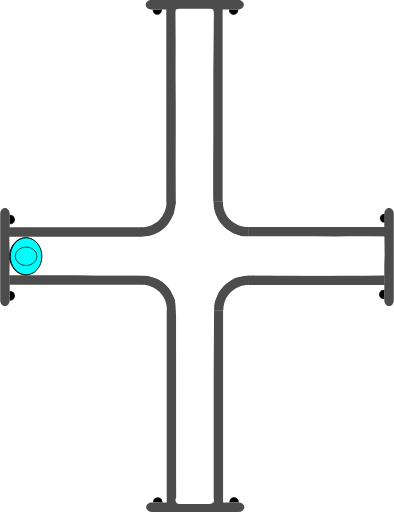
t = 0.00 s
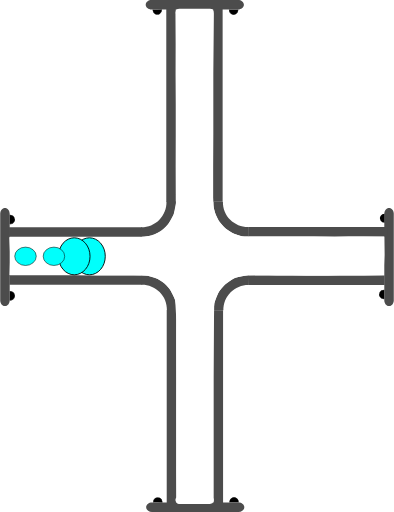
t = 0.75 s
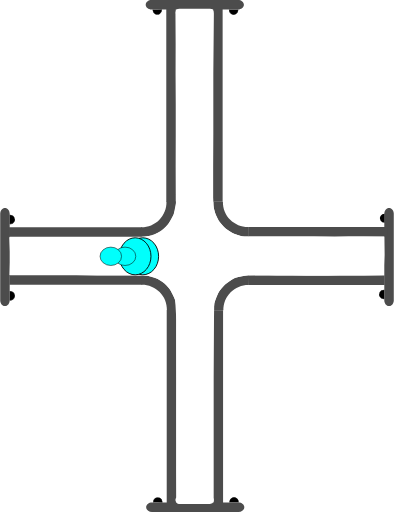
t = 1.38 s
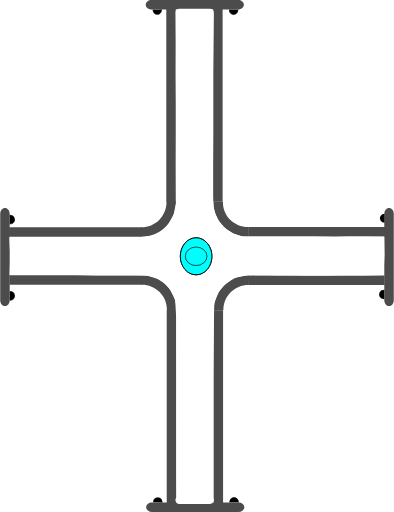
t = 2.00 s
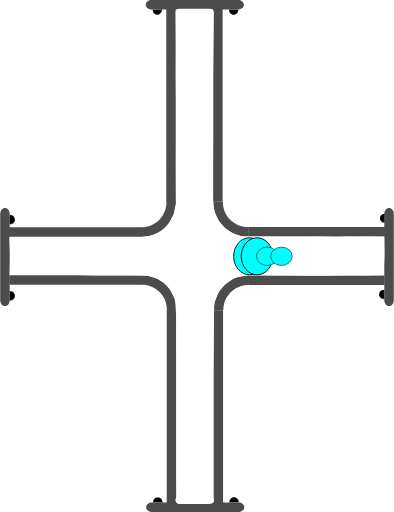
t = 2.63 s
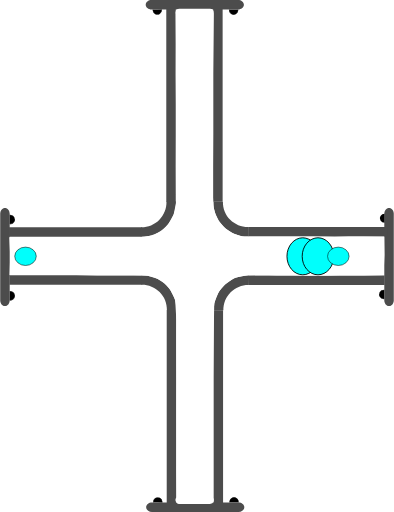
t = 3.25 s

The animated SVG that drew these frames (rendered in a browser with its animation timeline set to each time). Animation: 4 SMIL elements (animate=4); one cycle of 4.00 s, repeats indefinitely.

<?xml version="1.0" encoding="UTF-8" standalone="no"?>
<svg
   width="62.278221"
   height="81.021172"
   xml:lang="fr"
   viewBox="0 0 62.278221 81.021172"
   preserveAspectRatio="xMidYMid"
   version="1.1"
   id="svg1"
   sodipodi:docname="2d_tuyau_croix_anime_01_source.svg"
   inkscape:version="1.3 (0e150ed6c4, 2023-07-21)"
   xmlns:inkscape="http://www.inkscape.org/namespaces/inkscape"
   xmlns:sodipodi="http://sodipodi.sourceforge.net/DTD/sodipodi-0.dtd"
   xmlns="http://www.w3.org/2000/svg"
   xmlns:svg="http://www.w3.org/2000/svg"
   xmlns:rdf="http://www.w3.org/1999/02/22-rdf-syntax-ns#"
   xmlns:cc="http://creativecommons.org/ns#"
   xmlns:dc="http://purl.org/dc/elements/1.1/">
  <title
     id="title1">2d_tuyau_croix_81x62_repos</title>
  <defs
     id="defs1" />
  <sodipodi:namedview
     id="namedview1"
     pagecolor="#ffffff"
     bordercolor="#666666"
     borderopacity="1.0"
     inkscape:showpageshadow="2"
     inkscape:pageopacity="0.0"
     inkscape:pagecheckerboard="true"
     inkscape:deskcolor="#d1d1d1"
     inkscape:zoom="7.9995775"
     inkscape:cx="20.751096"
     inkscape:cy="35.564378"
     inkscape:window-width="1920"
     inkscape:window-height="1043"
     inkscape:window-x="0"
     inkscape:window-y="0"
     inkscape:window-maximized="1"
     inkscape:current-layer="svg1" />
  <!-- Intérieur du Tuyau en C8C8C8 -->
  <!-- Extérieur du Tuyau en NOIR -->
  <!-- Extérieur du Tuyau en NOIR -->
  <!-- Bulle 02 à l'Intérieur du Tuyau en VERT -->
  <!-- Petite Bulle 03 à l'Intérieur du Tuyau en ROUGE -->
  <!-- Petite Bulle 04 à l'Intérieur du Tuyau en JAUNE -->
  <!-- Bride du Tuyau et ses Boulons en GRIS -->
  <g
     id="path3"
     transform="rotate(90,-16.4,16.5)"
     style="display:inline">
    <path
       style="color:#000000;display:inline;fill:#000000;-inkscape-stroke:none;paint-order:stroke fill markers"
       d="m 2.3430357,-60.749104 a 0.71439695,0.77823663 0 0 1 -0.3581902,0.674596 0.71439695,0.77823663 0 0 1 -0.7153859,-0.0019 0.71439695,0.77823663 0 0 1 -0.35520956,-0.676463 l 0.71438866,0.0037 z"
       id="path13" />
  </g>
  <g
     id="path3-2"
     transform="rotate(90,-16.45,16.45)"
     style="display:inline">
    <path
       style="color:#000000;display:inline;fill:#000000;-inkscape-stroke:none;paint-order:stroke fill markers"
       d="m 12.958984,-60.785156 v 0.02734 c -0.0013,0.287088 0.137968,0.55203 0.367188,0.697265 0.229215,0.145244 0.514269,0.145984 0.744141,0.002 0.229867,-0.144039 0.371093,-0.40822 0.371093,-0.695312 v -0.02734 h -0.02734 -0.714844 z m 0.06641,0.05273 0.673828,0.0039 H 14.375 c -0.0099,0.257608 -0.127044,0.498504 -0.332031,0.626954 -0.213325,0.133662 -0.474767,0.132846 -0.6875,-0.002 -0.204437,-0.129532 -0.321353,-0.371234 -0.330078,-0.628906 z"
       id="path14" />
    <path
       style="color:#000000;display:inline;fill:#000000;-inkscape-stroke:none;paint-order:stroke fill markers"
       d="m 14.414348,-60.75457 a 0.71439695,0.77823663 0 0 1 -0.35819,0.674595 0.71439695,0.77823663 0 0 1 -0.715386,-0.0019 0.71439695,0.77823663 0 0 1 -0.35521,-0.676463 l 0.714389,0.0037 z"
       id="path15" />
  </g>
  <path
     id="use3"
     style="display:inline;fill:#4c4c4c;stroke-width:0.220896;stroke-linejoin:round;paint-order:stroke fill markers"
     d="m 22.467777,43.544161 v 1.499961 H 1.4692211 v -1.499961 z" />
  <path
     id="use4"
     style="display:inline;fill:#4c4c4c;stroke-width:0.172615;stroke-linejoin:round;paint-order:stroke fill markers"
     d="m 61.528219,48.438 c -0.415499,0 -0.749999,-0.413004 -0.749999,-0.926019 v -13.68596 c 0,-0.513015 0.3345,-0.926019 0.749999,-0.926019 0.415501,0 0.750001,0.413004 0.750001,0.926019 v 13.68596 c 0,0.513015 -0.3345,0.926019 -0.750001,0.926019 z" />
  <path
     id="rect1-5-2-6"
     style="display:inline;fill:#4c4c4c;stroke-width:0.266497;stroke-linejoin:round;paint-order:stroke fill markers"
     d="M 27.847609,79.61064 H 26.347648 V 49.047156 h 1.499961 z" />
  <path
     id="use2-3"
     style="display:inline;fill:#4c4c4c;stroke-width:0.266367;stroke-linejoin:round;paint-order:stroke fill markers"
     d="M 35.264961,79.61064 H 33.765 V 49.077031 h 1.499961 z" />
  <path
     style="color:#000000;display:inline;fill:#4c4c4c;-inkscape-stroke:none;paint-order:stroke fill markers"
     d="m 27.876953,49.116797 c 0.03357,-1.485353 -0.542652,-2.92001 -1.59375,-3.970703 -1.051098,-1.050694 -2.486361,-1.628228 -3.972656,-1.595703 l 0.0332,1.5 c 1.078089,-0.02359 2.116882,0.394519 2.878906,1.15625 0.762024,0.761731 1.17862,1.800659 1.154297,2.876953 z"
     id="path10" />
  <path
     id="use3-7"
     style="display:inline;fill:#4c4c4c;stroke-width:0.223568;stroke-linejoin:round;paint-order:stroke fill markers"
     d="m 39.313976,43.584818 v 1.499961 h 21.509645 v -1.499961 z" />
  <path
     style="color:#000000;display:inline;fill:#4c4c4c;-inkscape-stroke:none;paint-order:stroke fill markers"
     d="m 33.810547,49.146094 c -0.03357,-1.485353 0.542652,-2.92001 1.59375,-3.970703 1.051098,-1.050694 2.486361,-1.626275 3.972656,-1.59375 l -0.0332,1.5 c -1.078089,-0.02359 -2.116882,0.392566 -2.878906,1.154297 -0.762025,0.76173 -1.17862,1.800659 -1.154297,2.876953 z"
     id="path10-6" />
  <g
     id="path3-1"
     transform="rotate(-90,16.45,16.45)"
     style="display:inline">
    <path
       style="color:#000000;fill:#000000;-inkscape-stroke:none;paint-order:stroke fill markers"
       d="m -14.650391,1.4980469 v 0.027344 c -0.0013,0.2870886 0.137968,0.5539835 0.367188,0.6992188 0.22922,0.1452342 0.514274,0.1459931 0.74414,0.00195 0.229868,-0.1440391 0.371094,-0.4101737 0.371094,-0.6972656 v -0.027344 h -0.02734 -0.714843 z m 0.06641,0.052734 0.673828,0.00391 h 0.675781 c -0.0099,0.2576078 -0.127043,0.4985039 -0.332031,0.6269531 -0.21332,0.1336711 -0.474763,0.1328375 -0.6875,-0.00195 -0.204437,-0.1295327 -0.321353,-0.371235 -0.330078,-0.6289063 z"
       id="path20" />
    <path
       style="color:#000000;fill:#000000;-inkscape-stroke:none;paint-order:stroke fill markers"
       d="m -13.194967,1.5291173 a 0.71439695,0.77823663 0 0 1 -0.35819,0.6745953 0.71439695,0.77823663 0 0 1 -0.715386,-0.00187 0.71439695,0.77823663 0 0 1 -0.355209,-0.676463 l 0.714388,0.00374 z"
       id="path21" />
  </g>
  <g
     id="path3-2-9"
     transform="rotate(-90,16.45,16.45)"
     style="display:inline">
    <path
       style="color:#000000;fill:#000000;-inkscape-stroke:none;paint-order:stroke fill markers"
       d="m -2.578125,1.4941406 v 0.025391 c -0.00127,0.2870887 0.1379676,0.5539836 0.3671875,0.6992188 0.2292199,0.1452352 0.5123202,0.1459921 0.7421875,0.00195 0.2298673,-0.144039 0.3710938,-0.4101737 0.3710938,-0.6972656 v -0.025391 h -0.025391 -0.7148437 z m 0.066406,0.052734 0.6738282,0.00391 h 0.6738281 C -1.1744957,1.8076542 -1.2916047,2.047648 -1.4960939,2.1757847 -1.709414,2.3094548 -1.970857,2.308623 -2.183594,2.1738347 -2.3875219,2.044618 -2.5024167,1.8037939 -2.511719,1.5468746 Z"
       id="path22" />
    <path
       style="color:#000000;fill:#000000;-inkscape-stroke:none;paint-order:stroke fill markers"
       d="M -1.1236539,1.5236509 A 0.71439695,0.77823663 0 0 1 -1.4818441,2.1982462 0.71439695,0.77823663 0 0 1 -2.19723,2.1963732 0.71439695,0.77823663 0 0 1 -2.5524395,1.5199102 l 0.7143887,0.00374 z"
       id="path23" />
  </g>
  <path
     id="use4-4"
     style="display:inline;fill:#4c4c4c;stroke-width:0.172615;stroke-linejoin:round;paint-order:stroke fill markers"
     d="M 0.74999995,32.9 C 1.1655,32.9 1.5000001,33.313005 1.5000001,33.826019 v 13.68596 c 0,0.513015 -0.3345001,0.926019 -0.75000015,0.926019 C 0.33450001,48.437998 0,48.024994 0,47.511979 V 33.826019 C 0,33.313005 0.33450001,32.9 0.74999995,32.9 Z" />
  <g
     id="path3-10"
     transform="rotate(180,-1.612016e-8,16.45)"
     style="display:inline">
    <path
       style="color:#000000;fill:#000000;-inkscape-stroke:none;paint-order:stroke fill markers"
       d="m -37.742187,-46.623047 v 0.02734 c -0.0013,0.287088 0.137967,0.553983 0.367187,0.699219 0.229215,0.145243 0.514269,0.145983 0.744141,0.002 0.229867,-0.144039 0.36914,-0.410174 0.36914,-0.697266 v -0.02734 h -0.02539 -0.714844 z m 0.06641,0.05273 0.673828,0.0039 h 0.673828 c -0.0099,0.257607 -0.127044,0.498504 -0.332031,0.626953 -0.213325,0.133662 -0.472814,0.132846 -0.685547,-0.002 -0.204437,-0.129533 -0.321353,-0.371235 -0.330078,-0.628906 z"
       id="path28" />
    <path
       style="color:#000000;fill:#000000;-inkscape-stroke:none;paint-order:stroke fill markers"
       d="m -36.287152,-46.592056 a 0.71439695,0.77823663 0 0 1 -0.35819,0.674595 0.71439695,0.77823663 0 0 1 -0.715386,-0.0019 0.71439695,0.77823663 0 0 1 -0.355209,-0.676463 l 0.714388,0.0037 z"
       id="path29" />
  </g>
  <g
     id="path3-2-6"
     transform="rotate(180,-1.612016e-8,16.45)"
     style="display:inline">
    <path
       style="color:#000000;display:inline;fill:#000000;-inkscape-stroke:none;paint-order:stroke fill markers"
       d="m -25.669922,-46.626953 -0.002,0.02539 c -0.0013,0.287088 0.139921,0.553983 0.369141,0.699218 0.229215,0.145244 0.512315,0.145984 0.742187,0.002 0.229868,-0.144039 0.371094,-0.410173 0.371094,-0.697265 V -46.623 h -0.02734 -0.71289 z m 0.06445,0.05273 0.675782,0.0039 h 0.673828 c -0.01043,0.256869 -0.127542,0.496863 -0.332032,0.625 -0.213324,0.133662 -0.474767,0.132846 -0.6875,-0.002 -0.203939,-0.129217 -0.320788,-0.370017 -0.330078,-0.626953 z"
       id="path30" />
    <path
       style="color:#000000;display:inline;fill:#000000;-inkscape-stroke:none;paint-order:stroke fill markers"
       d="m -24.215844,-46.597523 a 0.71439695,0.77823663 0 0 1 -0.35819,0.674596 0.71439695,0.77823663 0 0 1 -0.715386,-0.0019 0.71439695,0.77823663 0 0 1 -0.355209,-0.676463 l 0.714388,0.0037 z"
       id="path31" />
  </g>
  <path
     id="use4-3"
     style="display:inline;fill:#4c4c4c;stroke-width:0.172615;stroke-linejoin:round;paint-order:stroke fill markers"
     d="m 23.09219,80.271171 c 0,-0.415501 0.413004,-0.75 0.926019,-0.75 h 13.68596 c 0.513014,0 0.926019,0.334499 0.926019,0.75 0,0.4155 -0.413005,0.749999 -0.926019,0.749999 h -13.68596 c -0.513015,0 -0.926019,-0.334499 -0.926019,-0.749999 z" />
  <path
     id="use3-2"
     style="display:inline;fill:#4c4c4c;stroke-width:0.220896;stroke-linejoin:round;paint-order:stroke fill markers"
     d="M 22.398556,37.477009 V 35.977048 H 1.4 v 1.499961 z" />
  <path
     id="rect1-5-2-6-7"
     style="display:inline;fill:#4c4c4c;stroke-width:0.266497;stroke-linejoin:round;paint-order:stroke fill markers"
     d="m 27.778388,1.41053 h -1.499961 v 30.563484 h 1.499961 z" />
  <path
     id="use2-3-0"
     style="display:inline;fill:#4c4c4c;stroke-width:0.266367;stroke-linejoin:round;paint-order:stroke fill markers"
     d="M 35.19574,1.41053 H 33.695779 V 31.944139 H 35.19574 Z" />
  <path
     style="color:#000000;display:inline;fill:#4c4c4c;-inkscape-stroke:none;paint-order:stroke fill markers"
     d="m 27.807732,31.904373 c 0.03357,1.485353 -0.542652,2.92001 -1.59375,3.970703 -1.051098,1.050694 -2.486361,1.628228 -3.972656,1.595703 l 0.0332,-1.5 c 1.078089,0.02359 2.116882,-0.394519 2.878906,-1.15625 0.762024,-0.761731 1.17862,-1.800659 1.154297,-2.876953 z"
     id="path10-9" />
  <path
     id="use3-7-3"
     style="display:inline;fill:#4c4c4c;stroke-width:0.226475;stroke-linejoin:round;paint-order:stroke fill markers"
     d="m 39.244755,37.436352 v -1.499961 h 22.072571 v 1.499961 z" />
  <path
     style="color:#000000;display:inline;fill:#4c4c4c;-inkscape-stroke:none;paint-order:stroke fill markers"
     d="m 33.741326,31.875076 c -0.03357,1.485353 0.542652,2.92001 1.59375,3.970703 1.051098,1.050694 2.486361,1.626275 3.972656,1.59375 l -0.0332,-1.5 c -1.078089,0.02359 -2.116882,-0.392566 -2.878906,-1.154297 -0.762025,-0.76173 -1.17862,-1.800659 -1.154297,-2.876953 z"
     id="path10-6-6" />
  <g
     id="path3-10-6"
     transform="matrix(-1,0,0,1,-0.0692211,48.121171)"
     style="display:inline">
    <path
       style="color:#000000;fill:#000000;-inkscape-stroke:none;paint-order:stroke fill markers"
       d="m -37.742187,-46.623047 v 0.02734 c -0.0013,0.287088 0.137967,0.553983 0.367187,0.699219 0.229215,0.145243 0.514269,0.145983 0.744141,0.002 0.229867,-0.144039 0.36914,-0.410174 0.36914,-0.697266 v -0.02734 h -0.02539 -0.714844 z m 0.06641,0.05273 0.673828,0.0039 h 0.673828 c -0.0099,0.257607 -0.127044,0.498504 -0.332031,0.626953 -0.213325,0.133662 -0.472814,0.132846 -0.685547,-0.002 -0.204437,-0.129533 -0.321353,-0.371235 -0.330078,-0.628906 z"
       id="path28-1" />
    <path
       style="color:#000000;fill:#000000;-inkscape-stroke:none;paint-order:stroke fill markers"
       d="m -36.287152,-46.592056 a 0.71439695,0.77823663 0 0 1 -0.35819,0.674595 0.71439695,0.77823663 0 0 1 -0.715386,-0.0019 0.71439695,0.77823663 0 0 1 -0.355209,-0.676463 l 0.714388,0.0037 z"
       id="path29-8" />
  </g>
  <g
     id="path3-2-6-7"
     transform="matrix(-1,0,0,1,-0.0692211,48.121171)"
     style="display:inline">
    <path
       style="color:#000000;display:inline;fill:#000000;-inkscape-stroke:none;paint-order:stroke fill markers"
       d="m -25.669922,-46.626953 -0.002,0.02539 c -0.0013,0.287088 0.139921,0.553983 0.369141,0.699218 0.229215,0.145244 0.512315,0.145984 0.742187,0.002 0.229868,-0.144039 0.371094,-0.410173 0.371094,-0.697265 V -46.623 h -0.02734 -0.71289 z m 0.06445,0.05273 0.675782,0.0039 h 0.673828 c -0.01043,0.256869 -0.127542,0.496863 -0.332032,0.625 -0.213324,0.133662 -0.474767,0.132846 -0.6875,-0.002 -0.203939,-0.129217 -0.320788,-0.370017 -0.330078,-0.626953 z"
       id="path30-9" />
    <path
       style="color:#000000;display:inline;fill:#000000;-inkscape-stroke:none;paint-order:stroke fill markers"
       d="m -24.215844,-46.597523 a 0.71439695,0.77823663 0 0 1 -0.35819,0.674596 0.71439695,0.77823663 0 0 1 -0.715386,-0.0019 0.71439695,0.77823663 0 0 1 -0.355209,-0.676463 l 0.714388,0.0037 z"
       id="path31-2" />
  </g>
  <path
     id="use4-3-0"
     style="display:inline;fill:#4c4c4c;stroke-width:0.172615;stroke-linejoin:round;paint-order:stroke fill markers"
     d="m 23.022969,0.749999 c 0,0.415501 0.413004,0.75 0.926019,0.75 h 13.68596 c 0.513014,0 0.926019,-0.334499 0.926019,-0.75 C 38.560967,0.334499 38.147962,0 37.634948,0 h -13.68596 c -0.513015,0 -0.926019,0.334499 -0.926019,0.749999 z" />
  <path
     id="rect1"
     style="display:inline;fill:#ffffff;stroke:#ffffff;stroke-width:1.23484;paint-order:stroke fill markers"
     d="m 28.353798,2.0118601 h 4.832054 c 0.0072,0 -0.01965,2.1343011 -0.02012,2.1773585 l -0.08089,7.3967744 v 9.620685 l -0.05521,9.593115 0.115066,2.128149 0.340481,1.188188 0.583077,1.181528 1.096899,1.3062 1.285523,0.838179 1.530607,0.55939 1.698111,0.03062 3.438469,0.01673 4.958186,0.0076 1.493511,-0.02462 1.905215,0.0488 1.446145,0.02478 2.23882,-0.05473 2.27703,0.0073 2.715912,0.02485 0.03785,2.234371 -0.120684,2.580964 -2.541909,0.06908 -1.735928,-0.01887 -2.044278,0.03873 -1.893025,0.04368 -1.811234,-0.04532 -1.654625,0.02526 -2.205725,-0.02162 -2.375198,-0.0071 -2.606518,-0.07981 -2.22808,0.05255 -2.20429,0.449046 -1.542742,1.10445 -1.194608,1.346307 -0.78492,1.998259 -0.03001,2.196164 -0.13192,9.640509 v 9.620685 9.620685 c 0,0.04306 0.108159,0.202008 0.101009,0.202008 h -4.832054 c -0.0072,0 0.196646,0.03364 0.196646,-0.0094 l -0.05698,-4.640252 0.0059,-4.825877 -0.01089,-4.763316 0.01653,-4.919662 -0.02635,-4.899276 0.0024,-4.570322 -0.186854,-3.239493 -0.922838,-1.842863 -0.988956,-1.114884 -1.16575,-0.728419 -1.693086,-0.541246 -4.787236,-0.103871 -3.36141,0.05361 -3.323109,-0.09523 -3.264634,0.01891 -6.6708426,-0.0036 0.0831,-2.383601 -0.1146645,-2.36182 7.0547359,-0.03406 3.2444152,0.04335 2.990999,0.0057 3.110786,-0.05294 3.464291,0.02416 2.20661,-0.25886 1.695718,-0.789798 1.257177,-1.26876 0.913852,-1.660806 0.411978,-1.974891 -0.02335,-5.739818 0.01567,-5.105086 -1.68e-4,-4.838983 -0.03491,-4.640259 0.0141,-4.9028825 -0.0371,-4.7539211 c -3.36e-4,-0.043059 -0.02298,-0.202457 -0.01582,-0.2024573 z"
     sodipodi:nodetypes="csscccccccccccccccccccccccccccccccccccccsssscccccccccccccccccccccccccccccccccsc" />
  <!-- Grosse Bulle 01 à l'Intérieur du Tuyau en BLEU -->
  <ellipse
     cx="4.1109467"
     cy="40.558186"
     rx="2.5000694"
     ry="2.9286528"
     fill="#00fffc"
     stroke="#000000"
     id="ellipse1"
     style="stroke-width:0.142861">
    <animate
       attributeName="cx"
       begin="0s"
       from="4"
       to="58"
       dur="4s"
       repeatCount="indefinite" />
  </ellipse>
  <!-- Grosse Bulle 02 à l'Intérieur du Tuyau en VERT -->
  <ellipse
     cx="4.0959539"
     cy="40.558186"
     rx="2.5000694"
     ry="2.9286528"
     fill="#00fffc"
     stroke="#000000"
     id="ellipse2"
     style="stroke-width:0.142861">
    <animate
       attributeName="cx"
       begin="0.25s"
       from="4"
       to="58"
       dur="3.5"
       repeatCount="indefinite" />
  </ellipse>
  <!-- Petite Bulle 03 à l'Intérieur du Tuyau en JAUNE -->
  <ellipse
     cx="4.0959539"
     cy="40.558186"
     rx="1.7031308"
     ry="1.453892"
     fill="#00fffc"
     stroke="#000000"
     id="ellipse3"
     style="display:inline;stroke-width:0.0830797">
    <animate
       attributeName="cx"
       begin="0.5s"
       from="4"
       to="58"
       dur="3s"
       repeatCount="indefinite" />
  </ellipse>
  <!-- Petite Bulle 04 à l'Intérieur du Tuyau en ROUGE -->
  <ellipse
     cx="4.0959539"
     cy="40.558186"
     rx="1.7031308"
     ry="1.453892"
     fill="#00fffc"
     stroke="#000000"
     id="ellipse4"
     style="display:inline;stroke-width:0.0830797">
    <animate
       attributeName="cx"
       begin="0.75s"
       from="4"
       to="58"
       dur="2.5s"
       repeatCount="indefinite" />
  </ellipse>
  <metadata
     id="metadata1">
    <rdf:RDF>
      <cc:Work
         rdf:about="">
        <dc:title>2d_tuyau_croix_81x62_repos</dc:title>
        <dc:date>30_09_2023</dc:date>
        <dc:creator>
          <cc:Agent>
            <dc:title>bruno lefevre</dc:title>
          </cc:Agent>
        </dc:creator>
        <dc:publisher>
          <cc:Agent>
            <dc:title>abls-habitat</dc:title>
          </cc:Agent>
        </dc:publisher>
      </cc:Work>
    </rdf:RDF>
  </metadata>
</svg>
